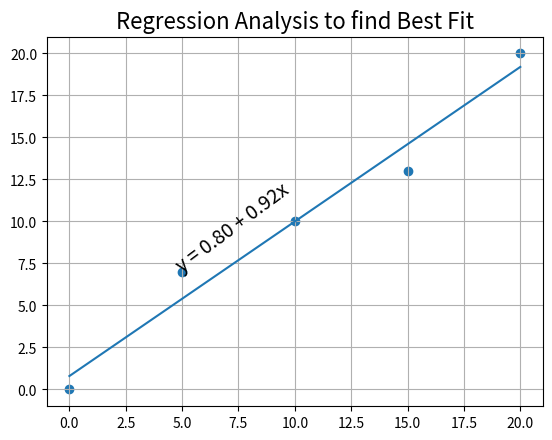

Write Python code to recreate this figure.
# best line. Find a line which passes through the most number of points on a 2 dimensional graph.
# [redacted]

import matplotlib.pyplot as plt
from statistics import mean
import numpy as np


def best_fit_slope(x, y):
    def slope():
        return ((mean(x)*mean(y)) - mean(x*y)) / ((mean(x)*mean(x)) - mean(x*x))

    def y_intercept():
        return mean(y) - slope * mean(x)

    def graph():
        plt.scatter(x, y)
        y_plot_pts = [y_intercept + slope * i for i in x]
        plt.plot(xs, y_plot_pts)
        plt.grid()
        start_pt = np.array((x[2], y[2]))
        plt.title('Regression Analysis to find Best Fit', fontsize=16)
        trans_angle = plt.gca().transData.transform_angles(np.array((45,)), start_pt.reshape((1, 2)))[0]
        th1 = plt.text(x[1], y[1], 'y = {:.2f} + {}x'.format(y_intercept, slope), fontsize=14,
                       rotation=trans_angle, rotation_mode='anchor')
        plt.show()

    slope = slope()
    y_intercept = y_intercept()
    graph()


if __name__ == '__main__':
    # sample points
    xs = np.array([0, 5, 10, 15, 20])
    ys = np.array([0, 7, 10, 13, 20])

    best_fit_slope(xs, ys)
